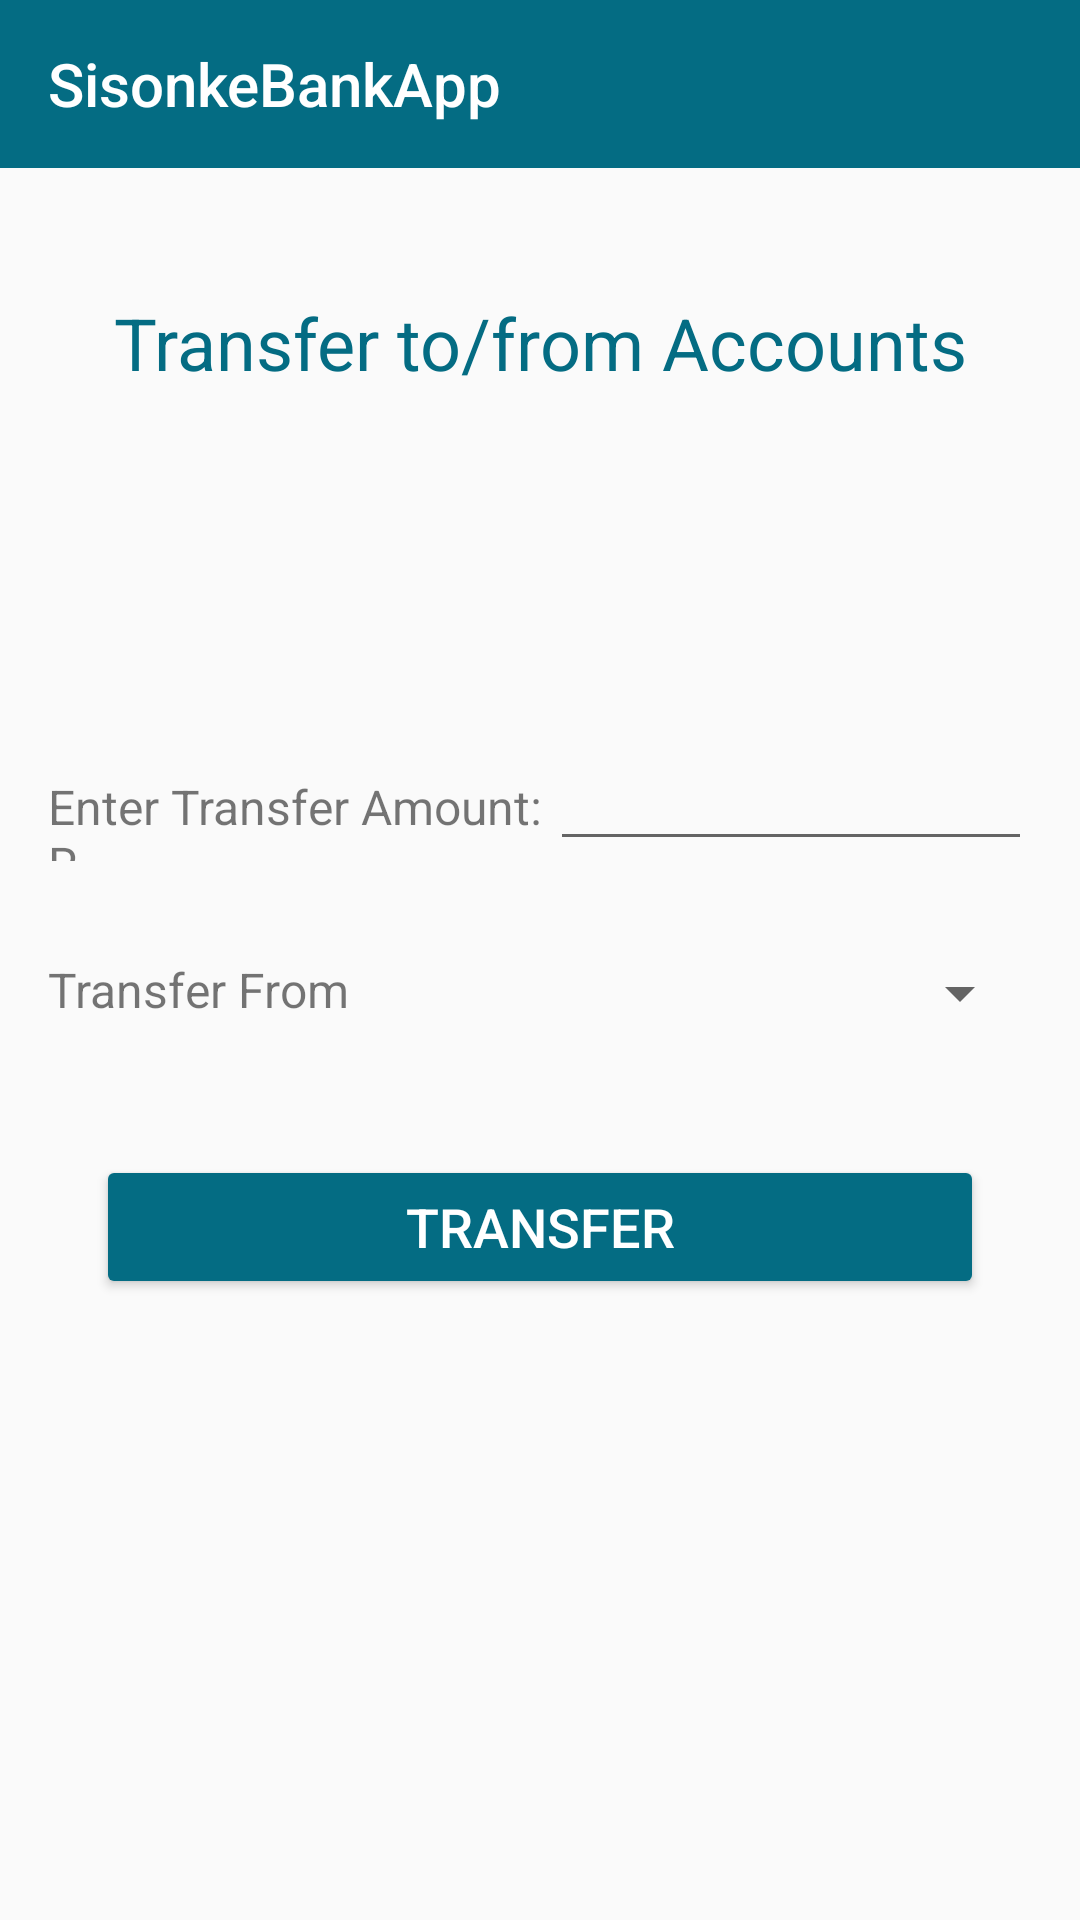

The Android layout XML behind this screen, and the referenced resources:
<!-- AndroidManifest.xml: application theme AppTheme -->
<!-- res/layout/activity_transfer_funds.xml -->
<?xml version="1.0" encoding="utf-8"?>
<androidx.constraintlayout.widget.ConstraintLayout xmlns:android="http://schemas.android.com/apk/res/android"
  xmlns:app="http://schemas.android.com/apk/res-auto"
  xmlns:tools="http://schemas.android.com/tools"
  android:layout_width="match_parent"
  android:layout_height="match_parent"
  tools:context=".Activities.TransferFunds">

  <LinearLayout
    android:id="@+id/viewAccLayout"
    android:layout_width="match_parent"
    android:layout_height="wrap_content"
    android:orientation="vertical"
    app:layout_constraintBottom_toTopOf="parent"
    app:layout_constraintEnd_toEndOf="parent"
    app:layout_constraintStart_toStartOf="parent"
    app:layout_constraintTop_toTopOf="parent"></LinearLayout>

  <androidx.appcompat.widget.Toolbar
    android:id="@+id/transferFundsToolBar"
    android:layout_width="0dp"
    android:layout_height="wrap_content"
    android:background="?attr/colorPrimary"
    android:minHeight="?attr/actionBarSize"
    android:theme="?attr/actionBarTheme"
    app:layout_constraintEnd_toEndOf="parent"
    app:layout_constraintStart_toStartOf="parent"
    app:layout_constraintTop_toBottomOf="@+id/viewAccLayout"
    app:title="SisonkeBankApp"
    app:titleTextColor="#ffffff" ></androidx.appcompat.widget.Toolbar>

  <TextView
    android:id="@+id/txtTransferHeading"
    android:layout_width="wrap_content"
    android:layout_height="wrap_content"
    android:layout_marginTop="42dp"
    android:text="@string/transfer_to_from_accounts"
    android:textColor="#046C83"
    android:textSize="24sp"
    app:layout_constraintEnd_toEndOf="parent"
    app:layout_constraintStart_toStartOf="parent"
    app:layout_constraintTop_toBottomOf="@+id/transferFundsToolBar" />

  <TextView
    android:id="@+id/txt_Cur_Acc_Balance"
    android:layout_width="0dp"
    android:layout_height="wrap_content"
    android:layout_marginStart="16dp"
    android:layout_marginTop="24dp"
    android:layout_marginEnd="16dp"
    android:textSize="16sp"
    app:layout_constraintEnd_toEndOf="parent"
    app:layout_constraintStart_toStartOf="parent"
    app:layout_constraintTop_toBottomOf="@+id/txtTransferHeading" />

  <TextView
    android:id="@+id/txt_Sav_Acc_Bal"
    android:layout_width="0dp"
    android:layout_height="wrap_content"
    android:layout_marginStart="16dp"
    android:layout_marginTop="16dp"
    android:layout_marginEnd="16dp"
    android:textSize="16sp"
    app:layout_constraintEnd_toEndOf="parent"
    app:layout_constraintStart_toStartOf="parent"
    app:layout_constraintTop_toBottomOf="@+id/txt_Cur_Acc_Balance" />

  <LinearLayout
    android:id="@+id/viewAccHLayout1"
    android:layout_width="0dp"
    android:layout_height="wrap_content"
    android:layout_marginStart="16dp"
    android:layout_marginTop="32dp"
    android:layout_marginEnd="16dp"
    android:orientation="horizontal"
    app:layout_constraintEnd_toEndOf="parent"
    app:layout_constraintStart_toStartOf="parent"
    app:layout_constraintTop_toBottomOf="@+id/txt_Sav_Acc_Bal">

    <TextView
      android:id="@+id/txtTransferAmount"
      android:layout_width="15dp"
      android:layout_height="wrap_content"
      android:layout_weight="1"
      android:text="@string/enter_transfer_amount_r"
      android:textSize="16sp" />

    <EditText
      android:id="@+id/editTxtTransferAmount"
      android:layout_width="8dip"
      android:layout_height="wrap_content"
      android:layout_weight="1"
      android:ems="10"
      android:inputType="number"
      android:autofillHints="" />
  </LinearLayout>

  <LinearLayout
    android:id="@+id/viewAccHLayout2"
    android:layout_width="0dp"
    android:layout_height="wrap_content"
    android:layout_marginStart="16dp"
    android:layout_marginTop="32dp"
    android:layout_marginEnd="16dp"
    android:orientation="horizontal"
    app:layout_constraintEnd_toEndOf="parent"
    app:layout_constraintHorizontal_bias="0.0"
    app:layout_constraintStart_toStartOf="parent"
    app:layout_constraintTop_toBottomOf="@+id/viewAccHLayout1">

    <TextView
      android:id="@+id/txt_transferFrom"
      android:layout_width="wrap_content"
      android:layout_height="wrap_content"
      android:layout_weight="1"
      android:text="Transfer From"
      android:textSize="16sp" />

    <Spinner
      android:id="@+id/spinner"
      android:layout_width="120dip"
      android:layout_height="wrap_content"
      android:layout_weight="1"
      android:spinnerMode="dropdown" />
  </LinearLayout>

  <Button
    android:id="@+id/transferBtn"
    android:layout_width="0dp"
    android:layout_height="wrap_content"
    android:layout_marginStart="32dp"
    android:layout_marginTop="42dp"
    android:layout_marginEnd="32dp"
    android:backgroundTint="#046C83"
    android:text="@string/transfer"
    android:textColor="#FFFFFF"
    android:textSize="18sp"
    app:layout_constraintEnd_toEndOf="parent"
    app:layout_constraintStart_toStartOf="parent"
    app:layout_constraintTop_toBottomOf="@+id/viewAccHLayout2" />

</androidx.constraintlayout.widget.ConstraintLayout>
<!-- resources referenced by this layout -->
<resources>
  <string name="enter_transfer_amount_r">Enter Transfer Amount: R</string>
  <string name="transfer">Transfer</string>
  <string name="transfer_to_from_accounts">Transfer to/from Accounts</string>
  <style name="AppTheme" parent="Theme.AppCompat.Light.NoActionBar">
      
      <item name="colorPrimary">#046C83</item>
      <item name="colorPrimaryDark">@color/colorPrimaryDark</item>
      <item name="colorAccent">#046C83</item>
    </style>
  <!-- not gathered from this repository: default colours our renderer supplied (Android Studio template values) -->
  <color name="colorPrimaryDark">#FF3700B3</color>
</resources>
